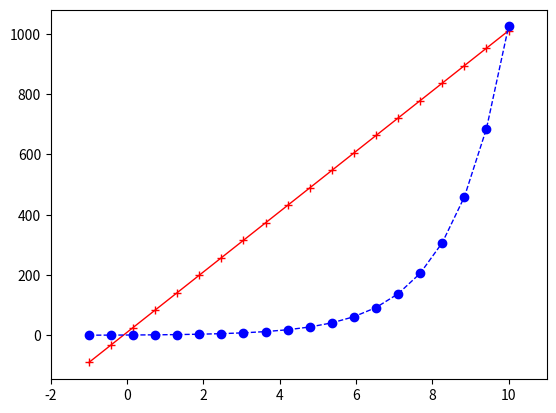

Recreate this plot in Python.
import numpy as np
import matplotlib.pyplot as plt

#线性图
fig,zx=plt.subplots()
x=np.linspace(-1,10,20)
y1=100*x +10
y2=2**x

plt.plot(x,y1,'r+',color='r',linewidth=1.0,linestyle='-',label='line1')
plt.plot(x,y2,'bo',color="b",linewidth=1.0,linestyle='--',label="line2")

plt.xlim(-2,11)

plt.show()